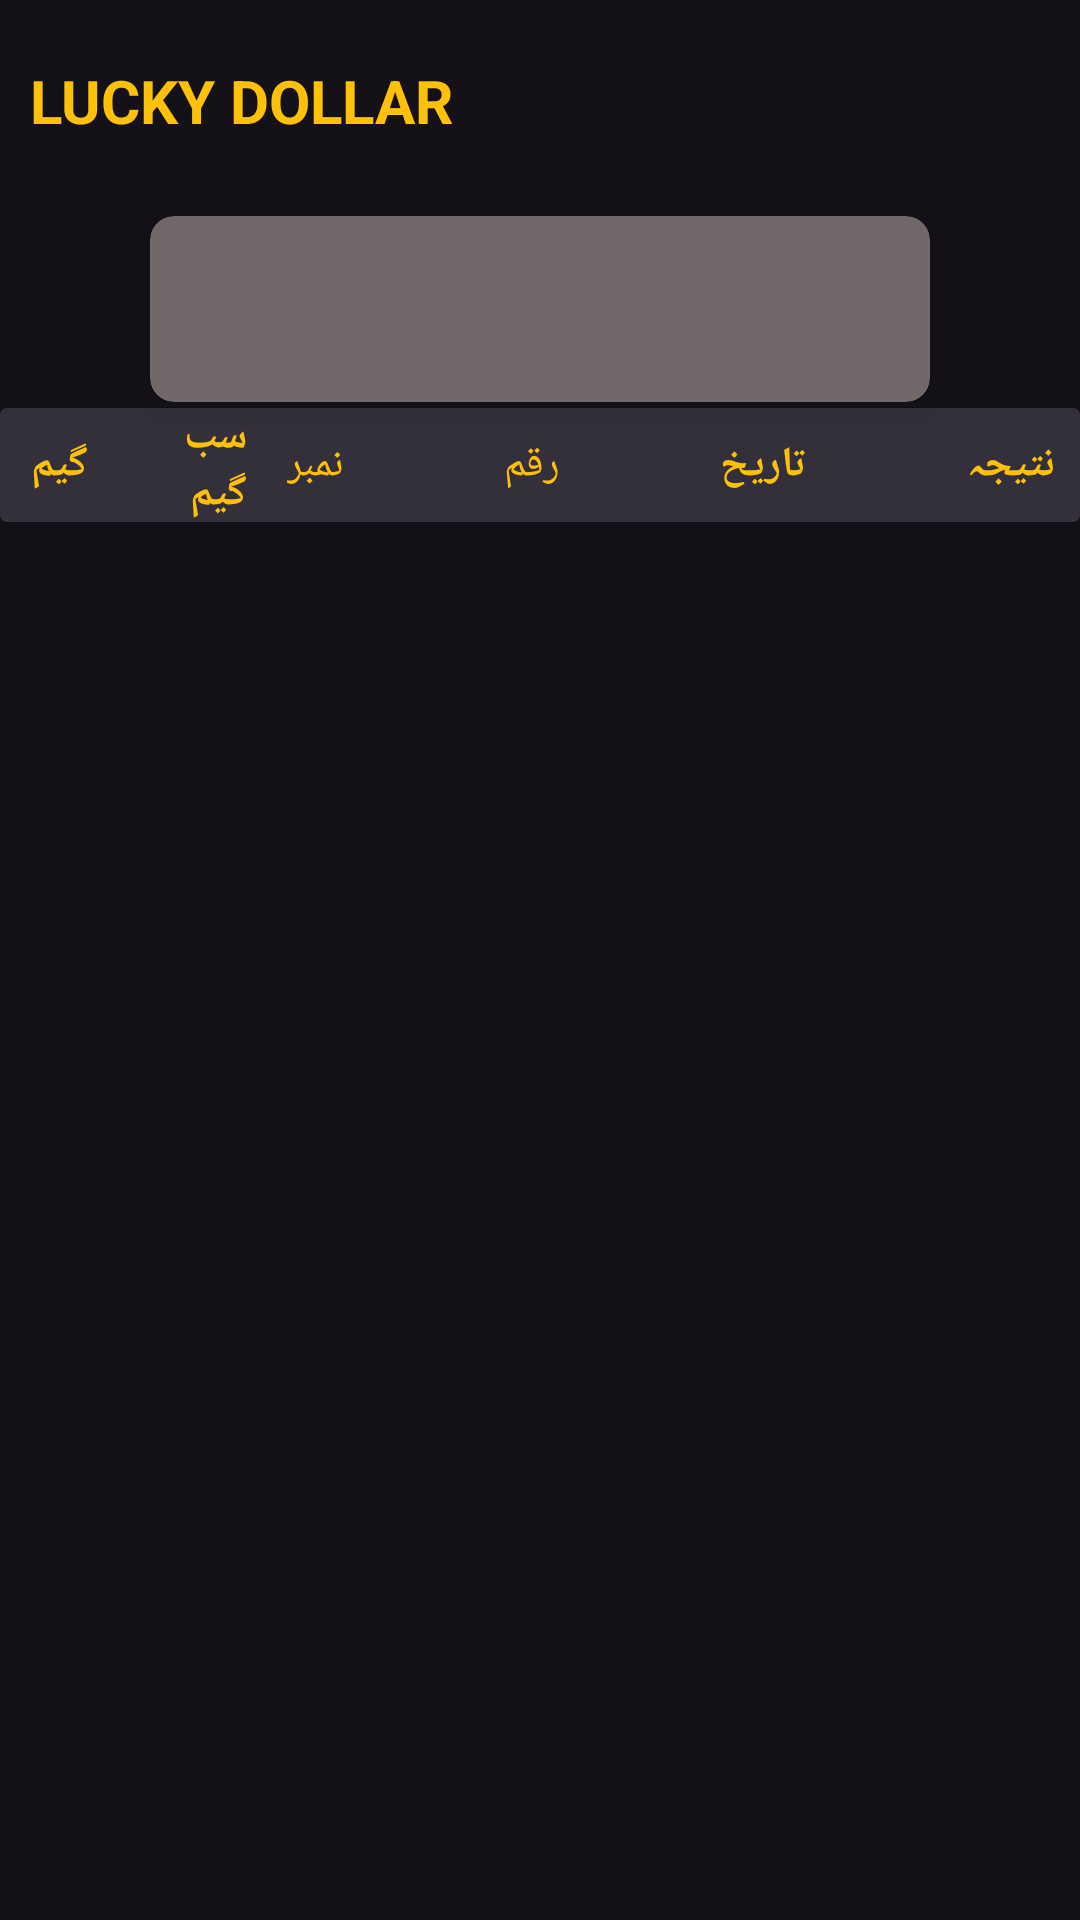

This screen was rendered from an Android layout file. Write that file and the resources it references.
<!-- AndroidManifest.xml: application theme Base.Theme.LuckyDoller -->
<!-- res/layout/activity_bid.xml -->
<?xml version="1.0" encoding="utf-8"?>
<RelativeLayout
    xmlns:android="http://schemas.android.com/apk/res/android"
    xmlns:app="http://schemas.android.com/apk/res-auto"
    xmlns:tools="http://schemas.android.com/tools"
    android:layout_width="match_parent"
    android:layout_height="match_parent"
    android:orientation="vertical"
    tools:context=".UI.ActivityBid">
    <TextView
        android:id="@+id/tv1"
        android:layout_width="wrap_content"
        android:layout_height="wrap_content"
        android:text="LUCKY DOLLAR"
        android:textColor="@color/primary"
        android:textStyle="bold"
        android:textSize="20sp"
        android:layout_marginBottom="14dp"
        android:layout_marginTop="20dp"
        android:layout_marginLeft="10dp"
        />

     <RelativeLayout
         android:layout_width="match_parent"
         android:layout_height="match_parent"
         android:layout_below="@id/tv1">
         <androidx.cardview.widget.CardView
             android:id="@+id/cd2"
             android:layout_width="match_parent"
             android:layout_height="wrap_content"
             app:cardElevation="6dp"
             android:layout_marginTop="11dp"
             app:cardCornerRadius="8dp"
             app:cardBackgroundColor="@color/gray"
             android:layout_marginHorizontal="50dp">

             <com.google.android.material.tabs.TabLayout
                 android:id="@+id/tabLayout"
                 android:layout_width="match_parent"
                 android:layout_height="match_parent"
                 android:layout_alignParentTop="true"
                 android:layout_marginBottom="7dp"
                 android:layout_margin="7dp"
                 android:background="@color/gray"
                 app:tabGravity="fill"
                 app:tabIndicator="@drawable/tab_indicator"
                 app:tabIndicatorColor="@color/primary_n"
                 app:tabIndicatorFullWidth="true"
                 app:tabIndicatorGravity="stretch"
                 app:tabIndicatorHeight="54dp"
                 app:tabInlineLabel="true"
                 app:tabMode="fixed"
                 app:tabTextColor="@color/primary" />

         </androidx.cardview.widget.CardView>
         <androidx.cardview.widget.CardView
             android:layout_width="match_parent"
             android:layout_height="wrap_content"
             android:layout_marginTop="75dp"
             app:cardBackgroundColor="@color/primary_n"
             android:layout_marginBottom="3dp">

             <LinearLayout
                 android:layout_width="match_parent"
                 android:layout_height="wrap_content"
                 android:orientation="horizontal">



                 <GridLayout
                     android:layout_width="match_parent"
                     android:layout_height="wrap_content"
                     android:rowCount="1"
                     android:columnCount="8">


                     <RelativeLayout
                         android:layout_width="0dp"
                         android:layout_height="wrap_content"
                         android:layout_column="0"
                         android:layout_row="0"
                         android:layout_columnWeight="1"
                         android:layout_rowWeight="1"
                         android:layout_marginRight="3dp"
                         android:orientation="vertical">

                         <TextView
                             android:id="@+id/tvGameCtg"
                             android:layout_width="wrap_content"
                             android:layout_height="wrap_content"
                             android:layout_centerInParent="true"
                             android:text="گیم"
                             android:textColor="@color/primary"
                             android:textStyle="bold" />



                     </RelativeLayout>
                     <RelativeLayout
                         android:layout_width="0dp"
                         android:layout_height="wrap_content"
                         android:layout_column="1"
                         android:layout_row="0"
                         android:layout_columnWeight="1"
                         android:layout_rowWeight="1"
                         android:layout_marginRight="3dp"
                         android:orientation="vertical">

                         <TextView
                             android:id="@+id/tvGameSubCtg"
                             android:layout_width="wrap_content"
                             android:layout_height="wrap_content"
                             android:layout_centerVertical="true"
                             android:layout_gravity="center_horizontal"
                             android:text="سب گیم"
                             android:textColor="@color/primary"
                             android:textStyle="bold" />



                     </RelativeLayout>

                     <RelativeLayout
                         android:layout_width="0dp"
                         android:layout_height="wrap_content"
                         android:layout_column="3"
                         android:layout_row="0"
                         android:layout_columnWeight="1"
                         android:layout_rowWeight="1"
                         android:layout_marginRight="3dp"
                         android:orientation="vertical">

                         <TextView
                             android:id="@+id/tvGameBidNumber"
                             android:layout_width="wrap_content"
                             android:layout_height="wrap_content"
                             android:layout_centerInParent="true"
                             android:layout_gravity="center_horizontal"
                             android:layout_marginLeft="5dp"
                             android:text="نمبر"
                             android:textColor="@color/primary" />



                     </RelativeLayout>
                     <RelativeLayout
                         android:layout_width="0dp"
                         android:layout_height="wrap_content"
                         android:layout_column="4"
                         android:layout_row="0"
                         android:layout_columnWeight="2.5"
                         android:layout_rowWeight="1"
                         android:layout_marginRight="3dp"
                         android:orientation="vertical">

                         <LinearLayout
                             android:layout_width="wrap_content"
                             android:layout_height="wrap_content"
                             android:layout_centerInParent="true"
                             android:orientation="horizontal">

                             <TextView
                                 android:textColor="@color/primary"
                                 android:id="@+id/tvGameBidAmount"
                                 android:layout_width="wrap_content"
                                 android:layout_height="wrap_content"
                                 android:layout_gravity="center_horizontal"
                                 android:layout_centerInParent="true"
                                 android:text="رقم"/>

                         </LinearLayout>




                     </RelativeLayout>


                     <LinearLayout
                         android:layout_width="0dp"
                         android:layout_height="wrap_content"
                         android:layout_column="6"
                         android:layout_row="0"
                         android:layout_columnWeight="1"
                         android:layout_rowWeight="1"
                         android:gravity="center"
                         android:layout_marginRight="3dp"
                         android:orientation="vertical">
                         <TextView
                             android:textColor="@color/primary"
                             android:id="@+id/tvGameResult"
                             android:layout_width="wrap_content"
                             android:layout_height="wrap_content"
                             android:layout_gravity="center"
                             android:textStyle="bold"
                             android:text="نتیجہ"/>


                     </LinearLayout>


                     <LinearLayout
                         android:layout_width="5dp"
                         android:layout_height="wrap_content"
                         android:layout_column="5"
                         android:layout_row="0"
                         android:layout_columnWeight="2"
                         android:layout_rowWeight="1"
                         android:layout_marginRight="3dp">
                         <TextView
                             android:textColor="@color/primary"
                             android:id="@+id/tvGameDate"
                             android:layout_width="wrap_content"
                             android:layout_height="wrap_content"
                             android:textStyle="bold"
                             android:layout_gravity="center"
                             android:layout_marginLeft="10dp"
                             android:text="تاریخ"/>
                     </LinearLayout>





                 </GridLayout>

             </LinearLayout>


         </androidx.cardview.widget.CardView>




         <androidx.viewpager2.widget.ViewPager2
             android:id="@+id/viewPager"
             android:layout_width="match_parent"
             android:layout_height="match_parent"
             android:paddingTop="40dp"
             android:layout_below="@+id/cd2"
             android:layout_alignParentBottom="true">
         </androidx.viewpager2.widget.ViewPager2>




     </RelativeLayout>



</RelativeLayout>
<!-- resources referenced by this layout -->
<resources>
  <color name="gray">#716969</color>
  <color name="primary">#FFC107</color>
  <color name="primary_n">#332F3B</color>
  <style name="Base.Theme.LuckyDoller" parent="Theme.Material3.Dark">
  
  
          <item name="android:statusBarColor">@color/black_m</item>
  
  
  
  
  
      </style>
  <color name="black_m">#1E1E1E</color>
</resources>
